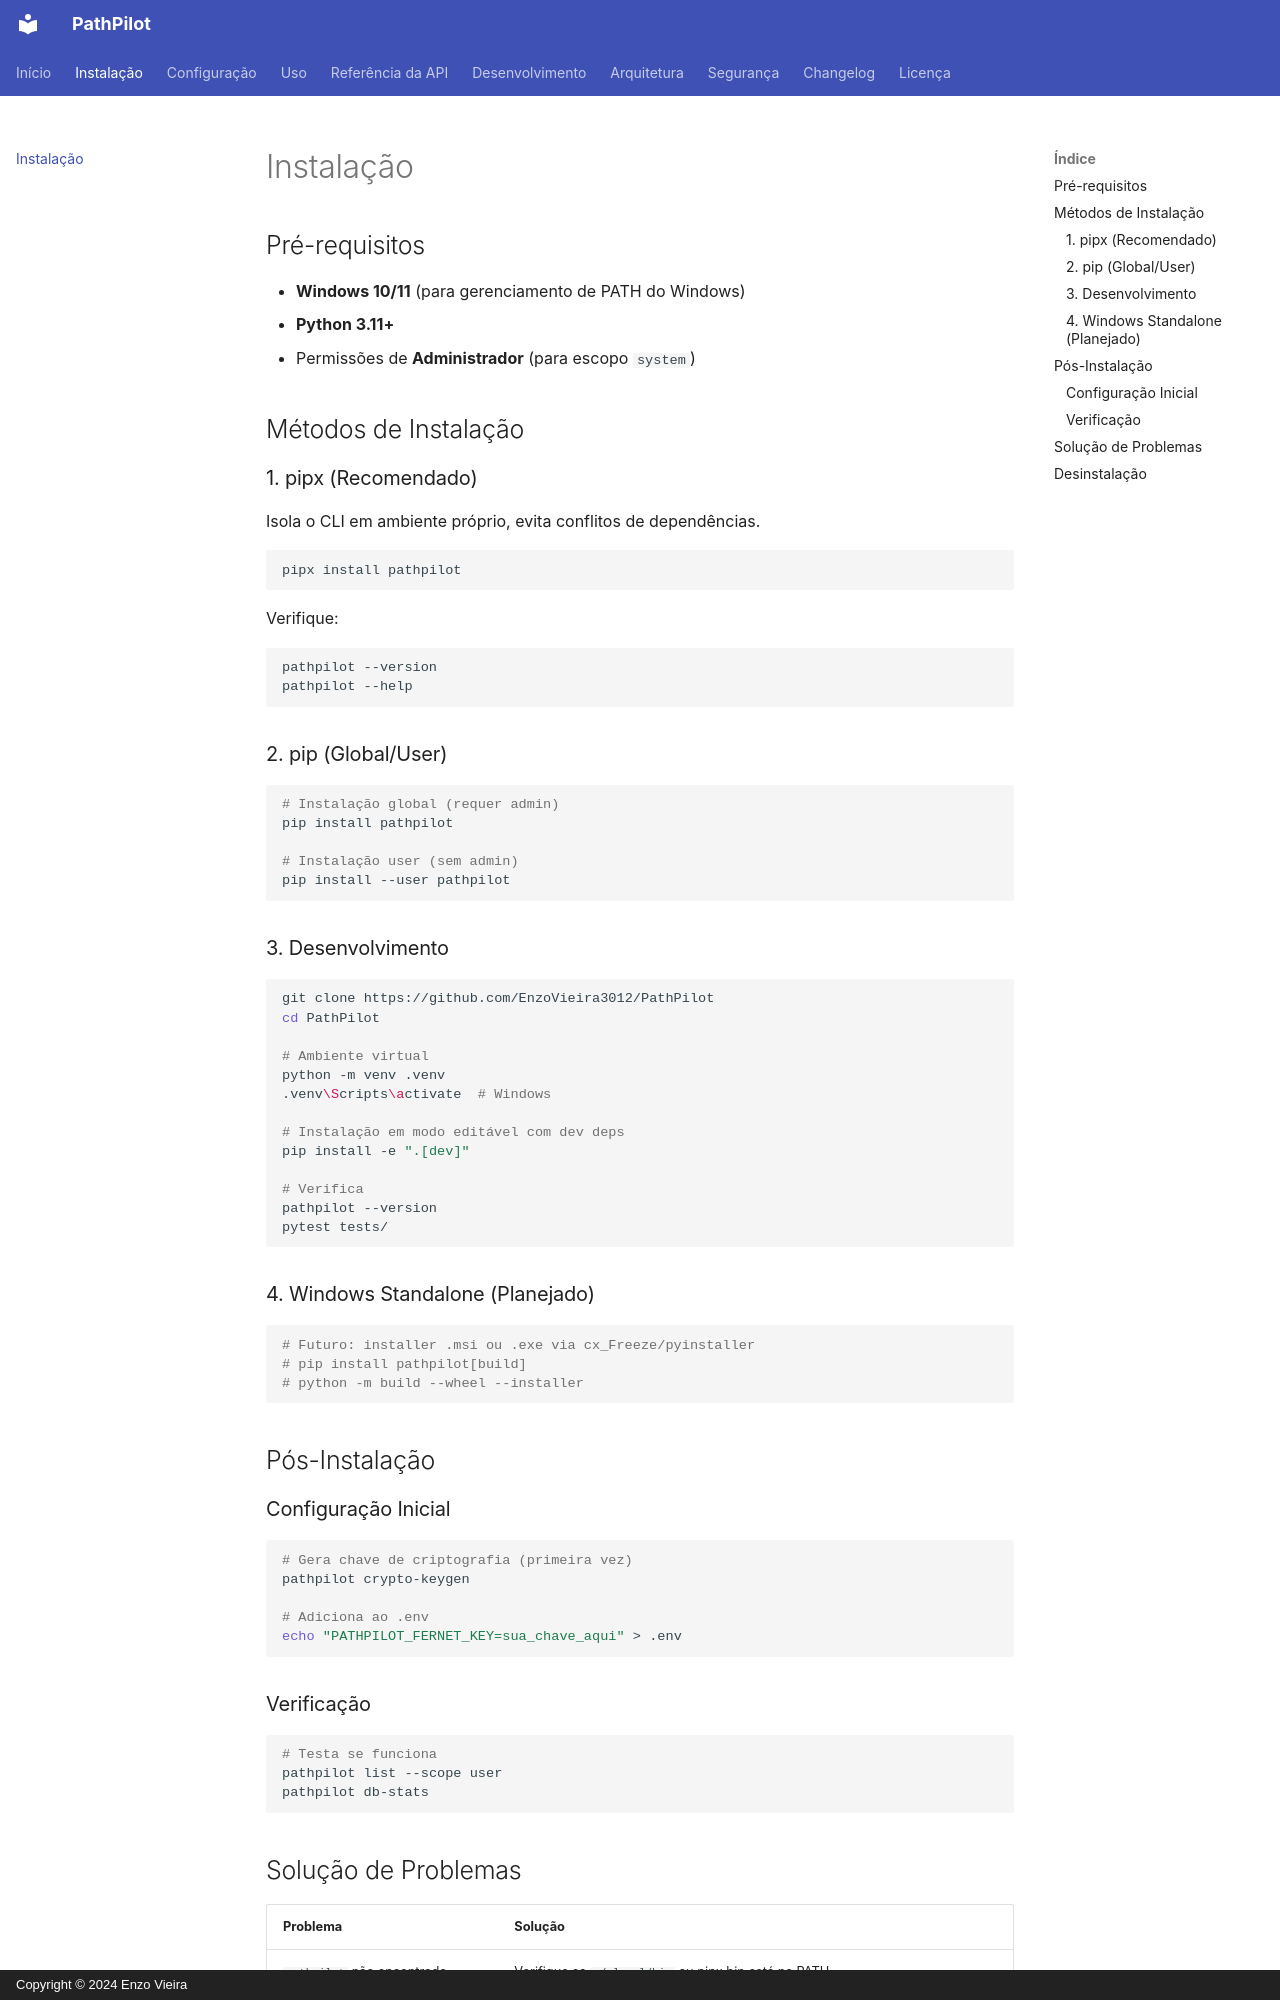

repository: EnzoVieira3012/PathPilot · page: install/index.html · generator: mkdocs · copyright: Copyright © 2024 Enzo Vieira

# Instalação

## Pré-requisitos

- **Windows 10/11** (para gerenciamento de PATH do Windows)
- **Python 3.11+**
- Permissões de **Administrador** (para escopo `system`)

## Métodos de Instalação

### 1. pipx (Recomendado)

Isola o CLI em ambiente próprio, evita conflitos de dependências.

```bash
pipx install pathpilot
```

Verifique:
```bash
pathpilot --version
pathpilot --help
```

### 2. pip (Global/User)

```bash
# Instalação global (requer admin)
pip install pathpilot

# Instalação user (sem admin)
pip install --user pathpilot
```

### 3. Desenvolvimento

```bash
git clone https://github.com/EnzoVieira3012/PathPilot
cd PathPilot

# Ambiente virtual
python -m venv .venv
.venv\Scripts\activate  # Windows

# Instalação em modo editável com dev deps
pip install -e ".[dev]"

# Verifica
pathpilot --version
pytest tests/
```

### 4. Windows Standalone (Planejado)

```bash
# Futuro: installer .msi ou .exe via cx_Freeze/pyinstaller
# pip install pathpilot[build]
# python -m build --wheel --installer
```

## Pós-Instalação

### Configuração Inicial

```bash
# Gera chave de criptografia (primeira vez)
pathpilot crypto-keygen

# Adiciona ao .env
echo "PATHPILOT_FERNET_KEY=sua_chave_aqui" > .env
```

### Verificação

```bash
# Testa se funciona
pathpilot list --scope user
pathpilot db-stats
```
